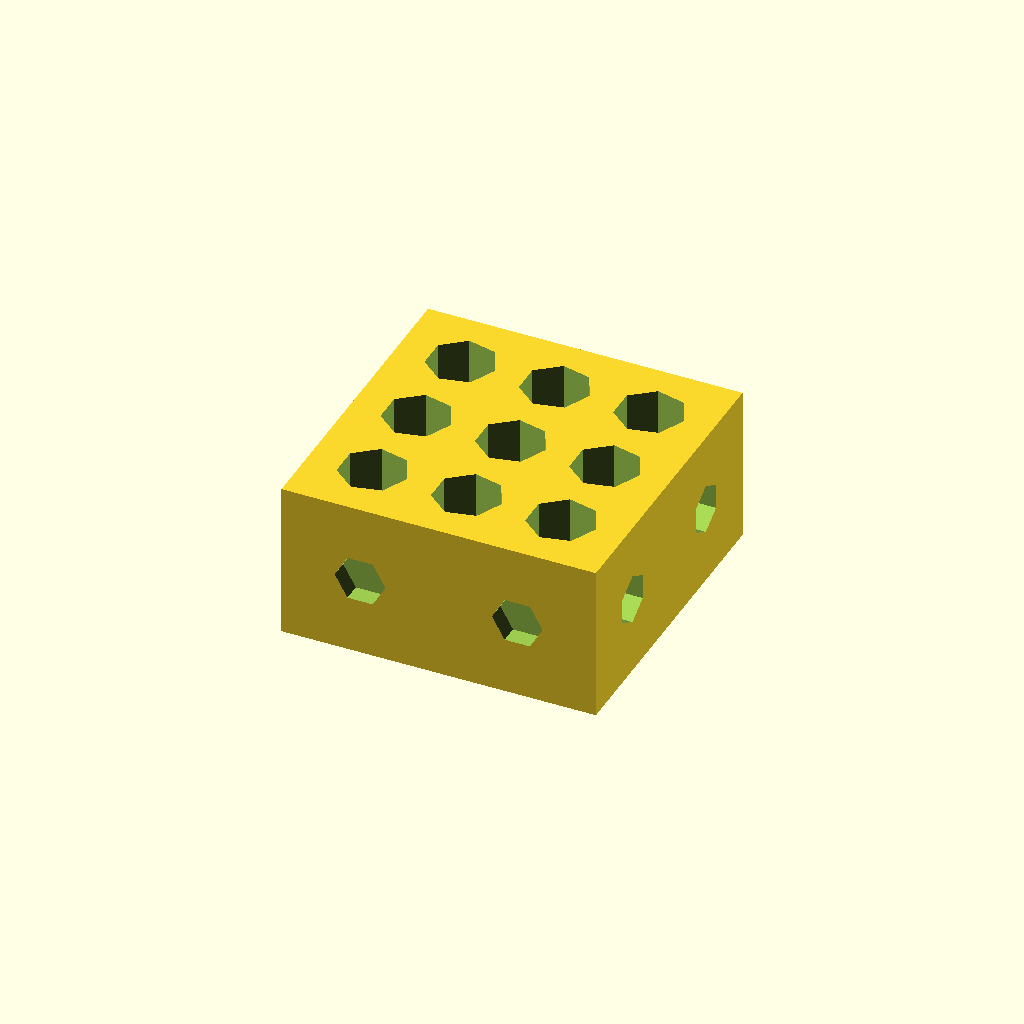
Cell 1: rendered with the file's own defaults.
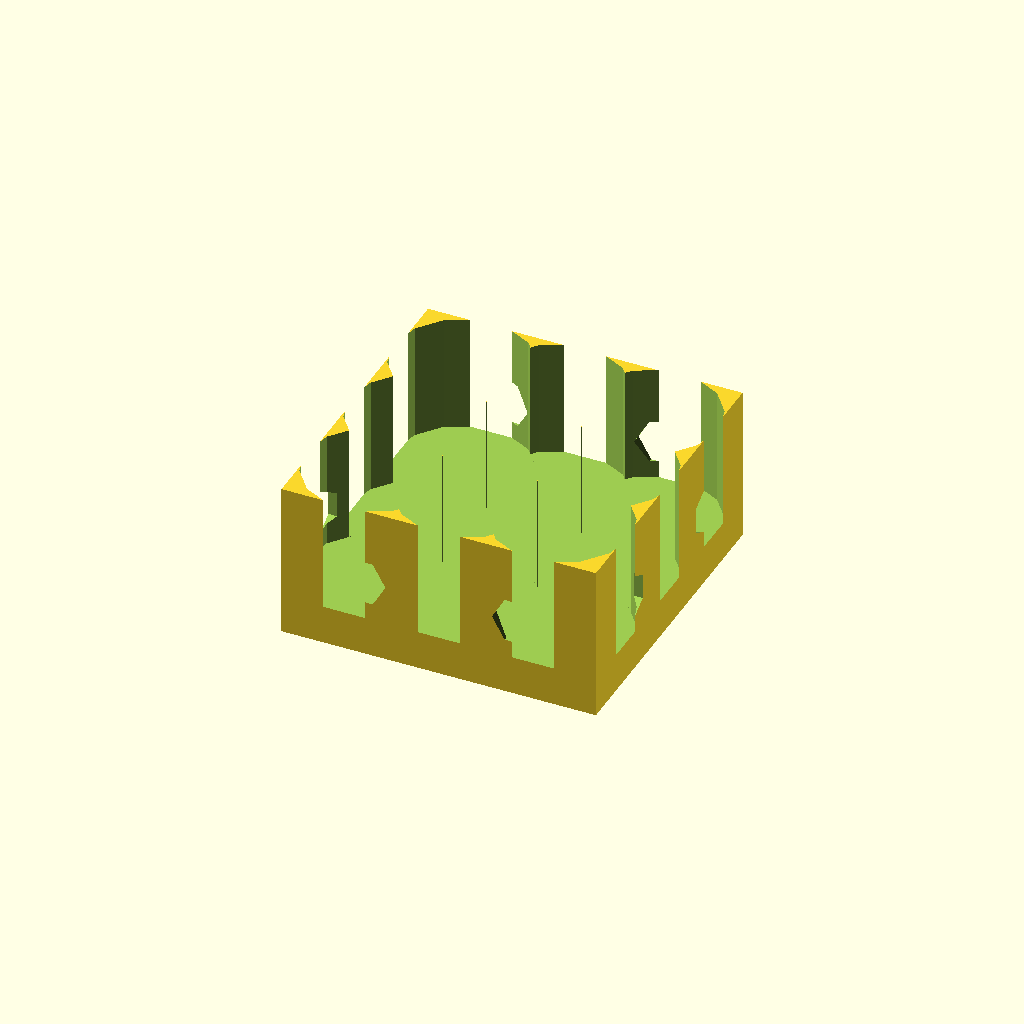
Cell 2: d_pen = 21.8 (everything else at default).
One fixed orthographic camera (rotation 55°, 0°, 25°; colour scheme Cornfield) for every cell.
Source of the model, desk organizer/pilot g2.scad:
use <basemodule.scad>

$fa = .01;
$fs = $preview ? 5 : .3;

d_pen=10.9;

difference() {
    base(1, 1, center = true);
    translate([0, 0, 25.4/2+.1]) rotate([180, 0, 0]) {
            for(i=[-1:1], j=[-1:1])
                translate([i*25.4*.6, j*25.4*.6, 0])
                    cylinder(d = d_pen, h = 25.4 * 3 / 4 + .1);
        }
}
Customizer parameters (derived from the source; name, type, default, range or options):
d_pen: number, default 10.9
